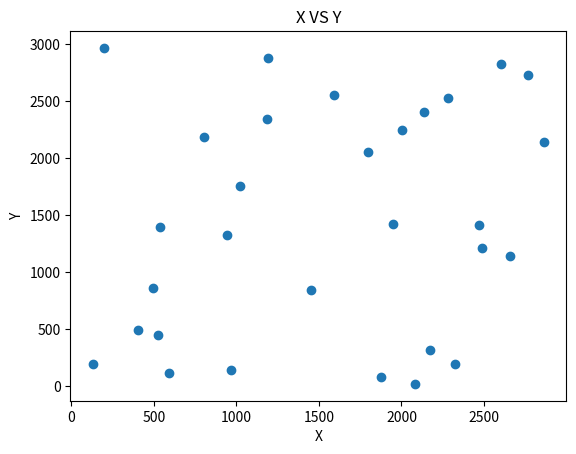

Write the Python code that produced this figure.
import numpy as np
import matplotlib.pyplot as plt
import pandas as pd

dict = {
    'X': np.random.randint(0, 3000, 30),
    'Y': np.random.randint(0, 3000, 30)
}

df = pd.DataFrame(dict)

plt.title("X VS Y")
plt.scatter(df["X"], df["Y"])
plt.xlabel("X")
plt.ylabel("Y")
plt.show()
